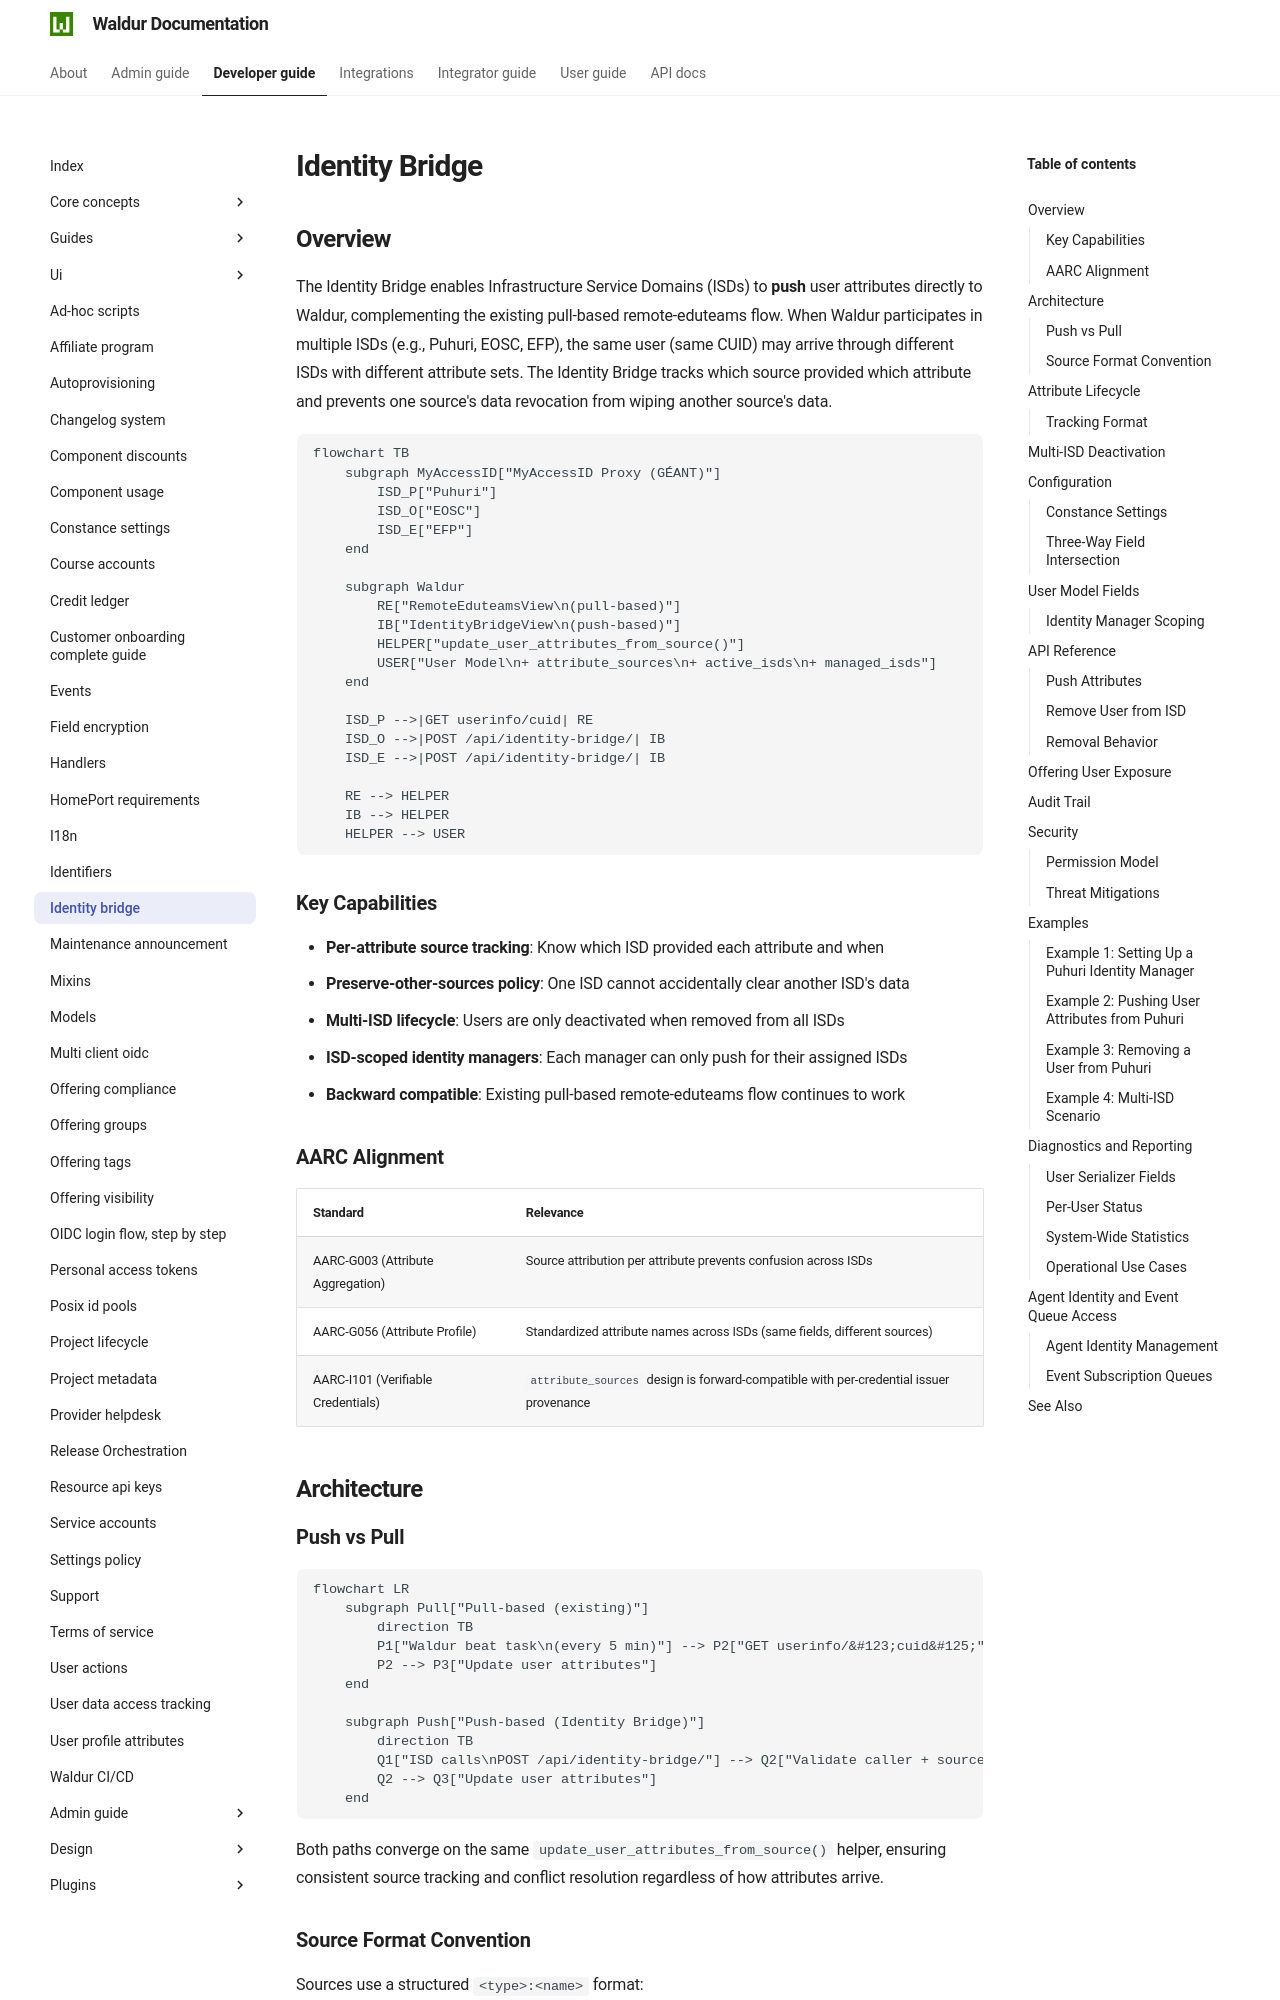

repository: waldur/waldur-docs · page: 8.1.3/developer-guide/identity-bridge/index.html · generator: mkdocs

# Identity Bridge

<!-- EXTERNAL DOCUMENT
Source: https://code.opennodecloud.com/waldur/waldur-mastermind.git
Branch: develop
Remote Path: docs//identity-bridge.md
Local Path: docs/developer-guide
Last Sync: 2026-11-23T13:31:11.904995

WARNING: This file is automatically synchronized from the source repository.
DO NOT EDIT this file directly. Changes will be overwritten.
Edit the source at: https://code.opennodecloud.com/waldur/waldur-mastermind.git/-/tree/develop/docs//identity-bridge.md
-->


## Overview

The Identity Bridge enables Infrastructure Service Domains (ISDs) to **push** user attributes directly to Waldur, complementing the existing pull-based remote-eduteams flow. When Waldur participates in multiple ISDs (e.g., Puhuri, EOSC, EFP), the same user (same CUID) may arrive through different ISDs with different attribute sets. The Identity Bridge tracks which source provided which attribute and prevents one source's data revocation from wiping another source's data.

```mermaid
flowchart TB
    subgraph MyAccessID["MyAccessID Proxy (GÉANT)"]
        ISD_P["Puhuri"]
        ISD_O["EOSC"]
        ISD_E["EFP"]
    end

    subgraph Waldur
        RE["RemoteEduteamsView\n(pull-based)"]
        IB["IdentityBridgeView\n(push-based)"]
        HELPER["update_user_attributes_from_source()"]
        USER["User Model\n+ attribute_sources\n+ active_isds\n+ managed_isds"]
    end

    ISD_P -->|GET userinfo/cuid| RE
    ISD_O -->|POST /api/identity-bridge/| IB
    ISD_E -->|POST /api/identity-bridge/| IB

    RE --> HELPER
    IB --> HELPER
    HELPER --> USER
```

### Key Capabilities

- **Per-attribute source tracking**: Know which ISD provided each attribute and when
- **Preserve-other-sources policy**: One ISD cannot accidentally clear another ISD's data
- **Multi-ISD lifecycle**: Users are only deactivated when removed from all ISDs
- **ISD-scoped identity managers**: Each manager can only push for their assigned ISDs
- **Backward compatible**: Existing pull-based remote-eduteams flow continues to work

### AARC Alignment

| Standard | Relevance |
|----------|-----------|
| AARC-G003 (Attribute Aggregation) | Source attribution per attribute prevents confusion across ISDs |
| AARC-G056 (Attribute Profile) | Standardized attribute names across ISDs (same fields, different sources) |
| AARC-I101 (Verifiable Credentials) | `attribute_sources` design is forward-compatible with per-credential issuer provenance |

## Architecture
